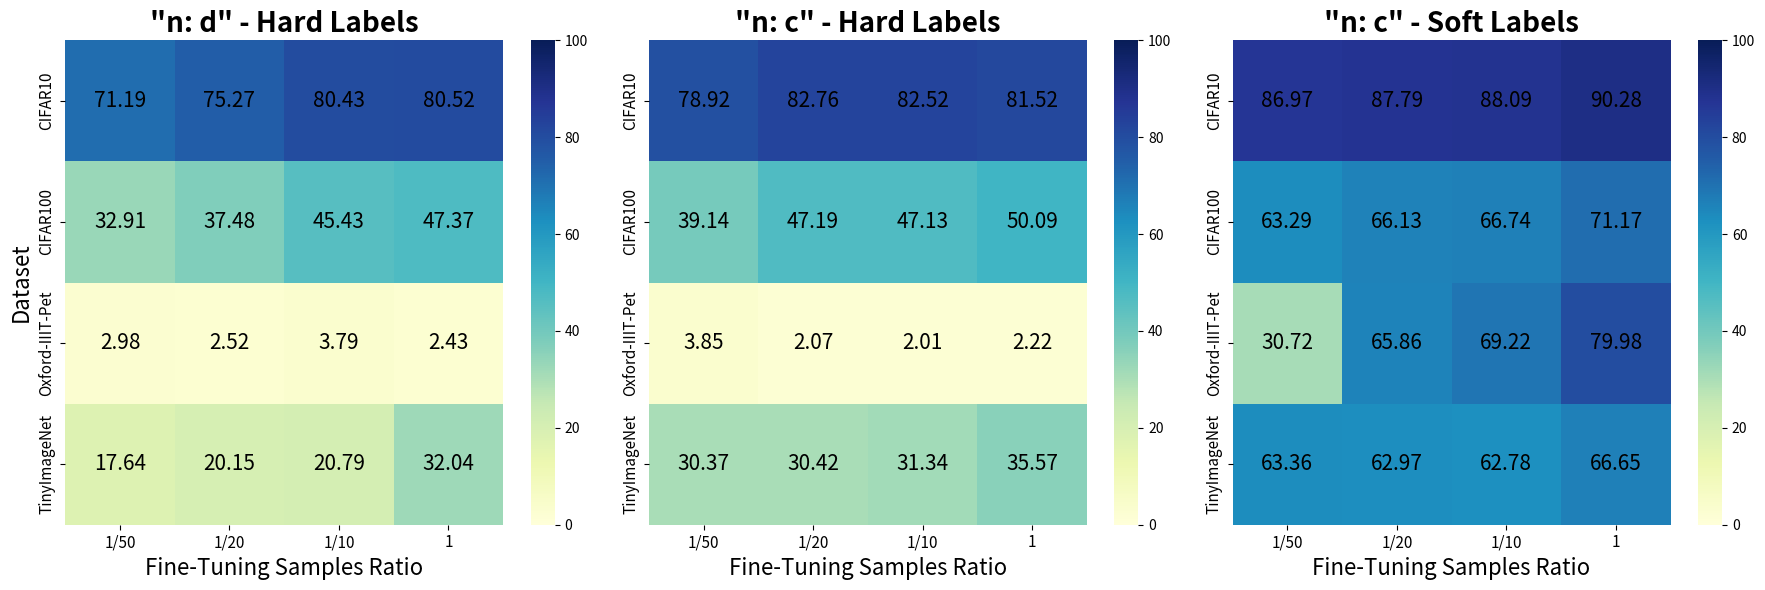

Write the Python code that produced this figure. (Note: this script raises an exception after producing the figure.)
import matplotlib.pyplot as plt
import numpy as np
import seaborn as sns

datasets = ['CIFAR10', 'CIFAR100', 'Oxford-IIIT-Pet', 'TinyImageNet']

# Data structure: Each configuration has 4 datasets x 4 sample ratios
config_names = ['"n: d" - Hard Labels', '"n: c" - Hard Labels', '"n: c" - Soft Labels']
sample_ratios = ['1/50', '1/20', '1/10', '1']

# Create the data arrays for each configuration
config1_data = np.array([
    [71.19, 75.27, 80.43, 80.52],  # CIFAR10
    [32.91, 37.48, 45.43, 47.37],  # CIFAR100
    [2.98, 2.52, 3.79, 2.43],      # Oxford-IIIT-Pet
    [17.64, 20.15, 20.79, 32.04]   # TinyImageNet
])

config2_data = np.array([
    [78.92, 82.76, 82.52, 81.52],  # CIFAR10
    [39.14, 47.19, 47.13, 50.09],  # CIFAR100
    [3.85, 2.07, 2.01, 2.22],      # Oxford-IIIT-Pet
    [30.37, 30.42, 31.34, 35.57]   # TinyImageNet
])

config3_data = np.array([
    [86.97, 87.79, 88.09, 90.28],  # CIFAR10
    [63.29, 66.13, 66.74, 71.17],  # CIFAR100
    [30.72, 65.86, 69.22, 79.98],  # Oxford-IIIT-Pet
    [63.36, 62.97, 62.78, 66.65]   # TinyImageNet
])

# Create figure with subplots
fig, axes = plt.subplots(1, 3, figsize=(18, 6))

# Custom colormap to highlight higher values
cmap = sns.color_palette("YlGnBu", as_cmap=True)

# Create a list of data arrays and axes for easier iteration
all_data = [config1_data, config2_data, config3_data]

# Plot heatmaps with manual annotations
for i, (data, name) in enumerate(zip(all_data, config_names)):
    # Create heatmap without annotations first
    hm = sns.heatmap(data, 
                 annot=False,  # No automatic annotations
                 cmap=cmap,
                 xticklabels=sample_ratios, 
                 yticklabels=datasets,
                 ax=axes[i], 
                 vmin=0, 
                 vmax=100)
    
    # Add manual annotations for each cell
    for y in range(data.shape[0]):
        for x in range(data.shape[1]):
            # Position text in center of each cell
            axes[i].text(x + 0.5, y + 0.5, f'{data[y, x]:.2f}', 
                     horizontalalignment='center',
                     verticalalignment='center',
                     fontsize=15)
    
    # Set titles and labels
    axes[i].set_title(name, fontsize=20, fontweight='bold')
    axes[i].set_xlabel('Fine-Tuning Samples Ratio', fontsize=16)
    if i == 0:
        axes[i].set_ylabel('Dataset', fontsize=16)
    axes[i].tick_params(axis='both', labelsize=11)

plt.tight_layout()
plt.show()

fig.savefig('../images/impact_blip2_gkd_heatmap.png', bbox_inches='tight', dpi=600)

import matplotlib.pyplot as plt
import numpy as np

# Data from Table 1 - using only the best performance for each configuration (ratio=1)
datasets = ['CIFAR10', 'CIFAR100', 'Oxford-IIIT-Pet', 'TinyImageNet']
config_names = ['"n: d" - Hard Labels', '"n: c" - Hard Labels', '"n: c" - Soft Labels']

# Best scores for each configuration (using ratio=1)
config1_best = [80.52, 47.37, 3.79, 32.04]  # "n: d" - Hard Labels
config2_best = [82.76, 50.09, 3.85, 35.57]  # "n: c" - Hard Labels  
config3_best = [90.28, 71.17, 79.98, 66.65]  # "n: c" - Soft Labels

# Set width of bars
barWidth = 0.25
 
# Set positions of the bars on X axis
r1 = np.arange(len(datasets))
r2 = [x + barWidth for x in r1]
r3 = [x + barWidth for x in r2]
 
# Create the figure with larger size for better visibility
plt.figure(figsize=(12, 6))
 
# Make the plot
bars1 = plt.bar(r1, config1_best, width=barWidth, edgecolor='grey', label=config_names[0], color='skyblue')
bars2 = plt.bar(r2, config2_best, width=barWidth, edgecolor='grey', label=config_names[1], color='lightgreen')
bars3 = plt.bar(r3, config3_best, width=barWidth, edgecolor='grey', label=config_names[2], color='salmon')
 
# Add values on top of bars
def add_labels(bars):
    for bar in bars:
        height = bar.get_height()
        plt.text(bar.get_x() + bar.get_width()/2., height,
                f'{height:.2f}', ha='center', va='bottom', fontsize=12)

add_labels(bars1)
add_labels(bars2)
add_labels(bars3)
 
# Add labels and title
plt.xlabel('Dataset', fontsize=17)
plt.ylabel('CAS', fontsize=17)
#plt.title('Comparison of Best CAS Across Different Configurations', fontweight='bold', fontsize=23, pad=20)
 
# Add xticks on the middle of the group bars
plt.xticks([r + barWidth for r in range(len(datasets))], datasets, fontsize=14)
 
# Create legend
plt.legend(loc='upper center', bbox_to_anchor=(0.5, -0.2), ncol=3, fontsize=12)
 
# Adjust layout and save
plt.tight_layout(rect=[0, 0, 1, 0.95])
plt.savefig('../images/impact_blip2_gkd_chart.png', bbox_inches='tight', dpi=600) # do not move after plt.show() or it will save a blank image
plt.show()

import matplotlib.pyplot as plt
import numpy as np
import matplotlib.gridspec as gridspec


datasets = [
    'CIFAR10', 'CIFAR100', 'Oxford-IIIT-Pet', 'TinyImageNet', 
    'StanfordCars', 'Food101', 'STL10', 'Imagewoof', 
    'Imagenette', 'Caltech101'
]

# Cardinality values
cardinalities = [0.1, 0.2, 1, 5, 10, 20]
cardinality_labels = ['0.1×', '0.2×', '1×', '5×', '10×', '20×']

# CAS values for each dataset at different cardinalities
cas_values = [
    [90.28, 92.47, 95.45, 96.89, 97.20, 97.33],  # CIFAR10
    [71.17, 76.56, 82.61, 84.93, 85.28, 85.74],  # CIFAR100
    [79.98, 84.40, 92.34, 93.87, 94.41, 94.68],  # Oxford-IIIT-Pet
    [66.65, 69.81, 74.42, 75.92, 76.00, 76.22],  # TinyImageNet
    [30.03, 54.20, 82.60, 87.44, 87.90, 88.00],  # StanfordCars
    [71.42, 77.01, 84.38, 86.52, 86.72, 86.93],  # Food101
    [90.59, 92.65, 94.76, 96.16, 96.12, 96.36],  # STL10
    [88.24, 90.58, 90.91, 92.21, 92.29, 92.52],  # Imagewoof
    [95.06, 95.97, 96.76, 97.50, 97.68, 97.83],  # Imagenette
    [55.24, 69.25, 91.65, 92.24, 92.62, 92.60],  # Caltech101
]

# Create a figure using GridSpec for the small multiples (2 rows x 5 columns)
fig = plt.figure(figsize=(18, 8))
gs_small = gridspec.GridSpec(2, 5, figure=fig, wspace=0.4, hspace=0.5)

# Use numeric x positions for consistency
x = np.arange(len(cardinality_labels))
colors = plt.cm.tab20(np.linspace(0, 1, len(datasets)))

for i, (dataset, values) in enumerate(zip(datasets, cas_values)):
    # Calculate row and column indices for the 2x5 grid.
    ax = fig.add_subplot(gs_small[i // 5, i % 5])
    
    # Calculate absolute improvement
    abs_improvement = values[-1] - values[0]
    
    # Plot the accuracy line using numeric x positions
    ax.plot(x, values, marker='o', linewidth=2, color=colors[i])
    
    # Annotate each vertex with its CAS value
    y_min, y_max = min(values), max(values)
    vertical_fixed_offset = 15  # fixed offset in points
    for xi, val in zip(x, values):
        if val > y_min + 0.75 * (y_max - y_min):
            vertical_offset = -vertical_fixed_offset
        else:
            vertical_offset = vertical_fixed_offset
        horizontal_fixed_offset = 6
        if xi == x[0]:
            horizontal_offset = horizontal_fixed_offset
        elif xi == x[-1]:
            horizontal_offset = -horizontal_fixed_offset
        else:
            horizontal_offset = 0

        ax.annotate(f"{val:.2f}", xy=(xi, val), 
                    xytext=(horizontal_offset, vertical_offset),
                    textcoords='offset points', ha='center', va='center', fontsize=7)
    
    # Determine best point index: for Caltech101 use second-to-last, otherwise the last
    best_idx = len(values) - 2 if dataset == 'Caltech101' else len(values) - 1
    ax.scatter(x[best_idx], values[best_idx], marker='*', color=colors[i],
               s=200, zorder=5)
    
    ax.set_title(r"$\mathbf{" + dataset + "}$" + f"\n(+{abs_improvement:.2f})", fontsize=12)
    
    min_val = max(0, min(values) - 5)
    max_val = min(100, max(values) + 5)
    ax.set_ylim(min_val, max_val + 3)
    
    ax.grid(True, linestyle='--', alpha=0.5)
    ax.set_xticks(x)
    ax.set_xticklabels(cardinality_labels, fontsize=10)
    
    # Only add x-axis label for bottom row subplots
    if i >= 5:
        ax.set_xlabel('Cardinality', fontsize=10)
    # Only add y-axis label for the leftmost column subplots
    if i % 5 == 0:
        ax.set_ylabel('CAS', fontsize=10)

plt.tight_layout(rect=[0, 0, 1, 0.95])
plt.show()

# save the figure in high resolution
fig.savefig("../images/cas_vs_cardinality.png", bbox_inches='tight', dpi=600)

import matplotlib.pyplot as plt
import numpy as np

datasets = [
    'CIFAR10', 'CIFAR100', 'Oxford-IIIT-Pet', 'TinyImageNet', 
    'StanfordCars', 'Food101', 'STL10', 'Imagewoof', 'Imagenette', 'Caltech101'
]

# Cardinality values
cardinalities = [0.1, 0.2, 1, 5, 10, 20]
cardinality_labels = ['0.1×', '0.2×', '1×', '5×', '10×', '20×']

# CAS values for each dataset at different cardinalities
cas_values = [
    [90.28, 92.47, 95.45, 96.89, 97.20, 97.33],  # CIFAR10
    [71.17, 76.56, 82.61, 84.93, 85.28, 85.74],  # CIFAR100
    [79.98, 84.40, 92.34, 93.87, 94.41, 94.68],  # Oxford-IIIT-Pet
    [66.65, 69.81, 74.42, 75.92, 76.00, 76.22],  # TinyImageNet
    [30.03, 54.20, 82.60, 87.44, 87.90, 88.00],  # StanfordCars
    [71.42, 77.01, 84.38, 86.52, 86.72, 86.93],  # Food101
    [90.59, 92.65, 94.76, 96.16, 96.12, 96.36],  # STL10
    [88.24, 90.58, 90.91, 92.21, 92.29, 92.52],  # Imagewoof
    [95.06, 95.97, 96.76, 97.50, 97.68, 97.83],  # Imagenette
    [55.24, 69.25, 91.65, 92.24, 92.62, 92.60],  # Caltech101
]


plt.figure(figsize=(12, 6))

# Calculate improvements between each cardinality level
improvements = []
for values in cas_values:
    dataset_improvements = []
    for i in range(1, len(values)):
        dataset_improvements.append(values[i] - values[i-1])
    improvements.append(dataset_improvements)

# Calculate average improvement at each cardinality transition
avg_improvements = np.mean(improvements, axis=0)
std_improvements = np.std(improvements, axis=0)

# Define transition labels
transition_labels = ["0.1× → 0.2×", "0.2× → 1×", "1× → 5×", "5× → 10×", "10× → 20×"]

# Plot average improvement between cardinality levels
plt.bar(transition_labels, avg_improvements, yerr=std_improvements, 
        alpha=0.7, capsize=5, color='royalblue')
plt.axhline(y=0, color='k', linestyle='-', alpha=0.3)
plt.grid(True, axis='y', linestyle='--', alpha=0.5)
plt.ylabel('Average CAS Improvement', fontsize=14)
plt.xlabel('Synthetic Dataset Cardinality Transition', fontsize=14)
#plt.title('Diminishing CAS Improvement (%) with Increasing Synthetic Dataset Cardinality', fontweight='bold', fontsize=17, pad=20)
plt.xticks(fontsize=12)
plt.yticks(fontsize=12)

plt.tight_layout()
plt.savefig('../images/cas_improvement_rate.png', bbox_inches='tight', dpi=600) # do not move after plt.show() or it will save a blank image
plt.show()

import matplotlib.pyplot as plt
import numpy as np
import matplotlib.gridspec as gridspec


datasets = [
    'CIFAR10', 'CIFAR100', 'Oxford-IIIT-Pet', 'TinyImageNet', 
    'StanfordCars', 'Food101', 'STL10', 'Imagewoof', 
    'Imagenette', 'Caltech101'
]

cardinalities = [0.1, 0.2, 1, 5, 10, 20]
cardinality_labels = ['0.1×', '0.2×', '1×', '5×', '10×', '20×']

auc_mia_values = [
    [52.03, 51.53, 52.53, 52.33, 53.03, 52.81],  # CIFAR10
    [51.00, 52.54, 54.26, 59.24, 61.15, 62.80],  # CIFAR100
    [50.97, 50.59, 56.13, 61.33, 63.09, 64.60],  # Oxford-IIIT-Pet
    [51.02, 51.45, 52.66, 61.90, 63.70, 64.55],  # TinyImageNet
    [55.00, 55.42, 65.61, 75.34, 78.03, 79.44],  # StanfordCars
    [51.06, 51.21, 51.61, 55.62, 57.08, 58.90],  # Food101
    [52.67, 52.57, 52.22, 55.99, 56.84, 58.38],  # STL10 (formerly index 8)
    [51.58, 52.76, 53.94, 55.86, 55.51, 55.82],  # Imagewoof (formerly index 9)
    [54.55, 54.26, 54.68, 55.20, 55.01, 55.32],  # Imagenette (formerly index 10)
    [57.84, 60.53, 56.44, 60.29, 60.60, 58.37],  # Caltech101 (formerly index 11)
]

aop_values = [
    [83.37, 87.06, 86.48, 88.45, 86.41, 87.25],  # CIFAR10
    [68.41, 69.34, 70.15, 60.50, 57.02, 54.35],  # CIFAR100
    [76.96, 82.44, 73.27, 62.39, 59.30, 56.72],  # Oxford-IIIT-Pet
    [64.01, 65.93, 67.09, 49.54, 46.82, 45.73],  # TinyImageNet
    [24.82, 44.12, 47.97, 38.51, 36.09, 34.86],  # StanfordCars
    [68.49, 73.41, 79.20, 69.92, 66.54, 62.54],  # Food101
    [81.64, 83.81, 86.87, 76.69, 74.38, 70.68],  # STL10 (formerly index 8)
    [82.92, 81.35, 78.11, 73.88, 74.88, 74.23],  # Imagewoof (formerly index 9)
    [79.86, 81.49, 80.91, 80.00, 80.70, 79.92],  # Imagenette (formerly index 10)
    [41.28, 47.25, 71.93, 63.44, 63.05, 67.95],  # Caltech101 (formerly index 11)
]

# Create a master figure for small multiples in a 2x5 grid
fig = plt.figure(figsize=(18, 8))
gs_small = gridspec.GridSpec(2, 5, figure=fig, wspace=0.3, hspace=0.5)
x = np.arange(len(cardinality_labels))  # Numeric positions for the x-axis
colors = plt.cm.tab20(np.linspace(0, 1, len(datasets)))

for i, dataset in enumerate(datasets):
    outer_spec = gs_small[i // 5, i % 5]
    gs_nested = gridspec.GridSpecFromSubplotSpec(2, 1, subplot_spec=outer_spec, hspace=0.1)
    
    # Plot AUC_MIA in the top subplot
    ax_auc = fig.add_subplot(gs_nested[0])
    auc_curve = auc_mia_values[i]
    best_idx_auc = np.argmin(auc_curve)
    ax_auc.plot(x, auc_curve, marker='o', linestyle='-', linewidth=2, color=colors[i], label=r'$AUC_{MIA}$')
    
    vertical_fixed_offset = 15  # Offset in points for annotations
    horizontal_fixed_offset = 5 # Horizontal offset for edge adjustments
    combined_min_auc = min(auc_curve)
    lower_bound_auc = combined_min_auc - (vertical_fixed_offset - 3)
    for idx, xi in enumerate(x):
        if xi == x[0]:
            horizontal_offset = horizontal_fixed_offset
        elif xi == x[-1]:
            horizontal_offset = -horizontal_fixed_offset
        else:
            horizontal_offset = 0

        offset = -vertical_fixed_offset
        if (auc_curve[idx] + offset) < lower_bound_auc:
            offset = vertical_fixed_offset

        ax_auc.annotate(f"{auc_curve[idx]:.2f}", xy=(xi, auc_curve[idx]),
                        xytext=(horizontal_offset, offset),
                        textcoords='offset points', ha='center', va='center',
                        fontsize=7, color='black')
    
    ax_auc.scatter(x[best_idx_auc], auc_curve[best_idx_auc], marker='*', color=colors[i],
                   s=200, zorder=5)
    
    ax_auc.set_title(r"$\mathbf{" + dataset + "}$", fontsize=12)
    
    combined_min = min(auc_curve)
    combined_max = max(auc_curve)
    min_val = max(0, combined_min - 5)
    max_val = min(100, combined_max + 5)
    ax_auc.set_ylim(min_val, max_val + 3)
    
    ax_auc.grid(True, linestyle='--', alpha=0.5)
    ax_auc.set_xticks(x)
    ax_auc.set_xticklabels([])  # Remove x-tick labels for the top plot
    ax_auc.legend(loc='upper left', fontsize=10)
    
    # Plot AOP in the bottom subplot
    ax_aop = fig.add_subplot(gs_nested[1])
    aop_curve = aop_values[i]
    best_idx_aop = np.argmax(aop_curve)
    ax_aop.plot(x, aop_curve, marker='s', linestyle='--', linewidth=2, color=colors[i], label='AOP')
    
    combined_min_aop = min(aop_curve)
    lower_bound_aop = combined_min_aop - (vertical_fixed_offset - 3)
    for idx, xi in enumerate(x):
        if xi == x[0]:
            horizontal_offset = horizontal_fixed_offset
        elif xi == x[-1]:
            horizontal_offset = -horizontal_fixed_offset
        else:
            horizontal_offset = 0

        offset = -vertical_fixed_offset
        if (aop_curve[idx] + offset) < lower_bound_aop:
            offset = vertical_fixed_offset

        ax_aop.annotate(f"{aop_curve[idx]:.2f}", xy=(xi, aop_curve[idx]),
                        xytext=(horizontal_offset, offset),
                        textcoords='offset points', ha='center', va='center',
                        fontsize=7, color='black')
    
    ax_aop.scatter(x[best_idx_aop], aop_curve[best_idx_aop], marker='*', color=colors[i],
                   s=200, zorder=5)
    
    combined_min = min(aop_curve)
    combined_max = max(aop_curve)
    min_val = max(0, combined_min - 5)
    max_val = min(100, combined_max + 5)
    ax_aop.set_ylim(min_val, max_val + 3)
    
    ax_aop.grid(True, linestyle='--', alpha=0.5)
    ax_aop.set_xticks(x)
    ax_aop.set_xticklabels(cardinality_labels, fontsize=12)
    ax_aop.legend(loc='upper left', fontsize=10)
    
    # Add x-label only on the bottom row of cells (i >= 5 in a 2x5 grid)
    if i >= 5:
        ax_aop.set_xlabel('Cardinality', fontsize=10)

plt.tight_layout(rect=[0, 0.07, 1, 0.95])
plt.show()

# save the figure in high resolution
fig.savefig("../images/privacy_vs_cardinality.png", bbox_inches='tight', dpi=600)

import matplotlib.pyplot as plt
import numpy as np
from matplotlib.lines import Line2D


datasets = [
    'CIFAR10', 'CIFAR100', 'Oxford-IIIT-Pet', 'TinyImageNet', 
    'StanfordCars', 'Food101', 'STL10', 'Imagewoof', 
    'Imagenette', 'Caltech101'
]

# Cardinality values
cardinalities = [0.1, 0.2, 1, 5, 10, 20]
cardinality_labels = ['0.1×', '0.2×', '1×', '5×', '10×', '20×']

# Updated AUC_MIA values - lower is better for privacy
auc_mia_values = [
    [52.03, 51.53, 52.53, 52.33, 53.03, 52.81],  # CIFAR10
    [51.00, 52.54, 54.26, 59.24, 61.15, 62.80],  # CIFAR100
    [50.97, 50.59, 56.13, 61.33, 63.09, 64.60],  # Oxford-IIIT-Pet
    [51.02, 51.45, 52.66, 61.90, 63.70, 64.55],  # TinyImageNet
    [55.00, 55.42, 65.61, 75.34, 78.03, 79.44],  # StanfordCars
    [51.06, 51.21, 51.61, 55.62, 57.08, 58.90],  # Food101
    [52.67, 52.57, 52.22, 55.99, 56.84, 58.38],  # STL10
    [51.58, 52.76, 53.94, 55.86, 55.51, 55.82],  # Imagewoof
    [54.55, 54.26, 54.68, 55.20, 55.01, 55.32],  # Imagenette
    [57.84, 60.53, 56.44, 60.29, 60.60, 58.37],  # Caltech101
]

# Updated AOP values - higher is better for combined accuracy/privacy
aop_values = [
    [83.37, 87.06, 86.48, 88.45, 86.41, 87.25],  # CIFAR10
    [68.41, 69.34, 70.15, 60.50, 57.02, 54.35],  # CIFAR100
    [76.96, 82.44, 73.27, 62.39, 59.30, 56.72],  # Oxford-IIIT-Pet
    [64.01, 65.93, 67.09, 49.54, 46.82, 45.73],  # TinyImageNet
    [24.82, 44.12, 47.97, 38.51, 36.09, 34.86],  # StanfordCars
    [68.49, 73.41, 79.20, 69.92, 66.54, 62.54],  # Food101
    [81.64, 83.81, 86.87, 76.69, 74.38, 70.68],  # STL10
    [82.92, 81.35, 78.11, 73.88, 74.88, 74.23],  # Imagewoof
    [79.86, 81.49, 80.91, 80.00, 80.70, 79.92],  # Imagenette
    [41.28, 47.25, 71.93, 63.44, 63.05, 67.95],  # Caltech101
]

# Updated CAS values for comparison
cas_values = [
    [90.28, 92.47, 95.45, 96.89, 97.20, 97.33],  # CIFAR10
    [71.17, 76.56, 82.61, 84.93, 85.28, 85.74],  # CIFAR100
    [79.98, 84.40, 92.34, 93.87, 94.41, 94.68],  # Oxford-IIIT-Pet
    [66.65, 69.81, 74.42, 75.92, 76.00, 76.22],  # TinyImageNet
    [30.03, 54.20, 82.60, 87.44, 87.90, 88.00],  # StanfordCars
    [71.42, 77.01, 84.38, 86.52, 86.72, 86.93],  # Food101
    [90.59, 92.65, 94.76, 96.16, 96.12, 96.36],  # STL10
    [88.24, 90.58, 90.91, 92.21, 92.29, 92.52],  # Imagewoof
    [95.06, 95.97, 96.76, 97.50, 97.68, 97.83],  # Imagenette
    [55.24, 69.25, 91.65, 92.24, 92.62, 92.60],  # Caltech101
]

# We'll plot using radar charts in a 2x5 grid
fig = plt.figure(figsize=(20, 10))

# Create indices for 10 datasets
dataset_indices = list(range(len(datasets)))

# Create a grid of radar charts arranged in 2 rows and 5 columns
for i, idx in enumerate(dataset_indices):
    ax = fig.add_subplot(2, 5, i+1, projection='polar')
    
    # Prepare data for radar chart for current dataset
    # Use the corresponding values from CAS, AUC_MIA, and AOP arrays.
    accuracy_scores = cas_values[idx]
    privacy_scores = auc_mia_values[idx]
    aop_scores = aop_values[idx]
    
    # Set angles for the three metrics. (Order: CAS, AUC, AOP)
    angles = np.linspace(0, 2*np.pi, 3, endpoint=False).tolist()
    angles += angles[:1]  # Close the loop
    
    # Plot a radar chart line for each cardinality value
    for j, cardinality in enumerate(cardinality_labels):
        # For each cardinality pick the metrics at the same index
        values = [accuracy_scores[j], privacy_scores[j], aop_scores[j]]
        values += values[:1]  # Close the loop
        color = plt.cm.viridis(j/len(cardinality_labels))
        ax.plot(angles, values, linewidth=2, label=f"{cardinality}", color=color)
        ax.fill(angles, values, alpha=0.1, color=color)
    
    # Set labels for the three axes
    ax.set_xticks(angles[:-1])
    ax.set_xticklabels(['CAS', 'AUC', 'AOP'])
    
    # Set chart title with dataset name
    ax.set_title(datasets[i], fontweight='bold', size=14, pad=20)
    
    # Set limits and grid
    ax.set_ylim(0, 100)
    ax.grid(True)
    ax.set_rgrids(np.linspace(20, 100, 5), angle=45, fontsize=8)

# Add a common legend
handles = [Line2D([0], [0], color=plt.cm.viridis(j/len(cardinality_labels)), 
                  linewidth=2, label=cardinality_labels[j]) 
           for j in range(len(cardinality_labels))]
fig.legend(handles=handles, loc='upper center', bbox_to_anchor=(0.5, 0.07), 
           ncol=6, fontsize=12)

plt.tight_layout(rect=[0, 0.1, 1, 0.95], h_pad=3)
plt.savefig('../images/metrics_balance_radar.png', bbox_inches='tight', dpi=600)  # do not move after plt.show() or it will save a blank image
plt.show()

import matplotlib.pyplot as plt
import numpy as np

# Add this line to extract colors from the 'tab10' palette
palette = plt.get_cmap('tab10').colors

# Data from tables
datasets = [
    'CIFAR10', 'CIFAR100', 'Oxford-IIIT-Pet', 'TinyImageNet', 
    'StanfordCars', 'Food101', 'STL10', 'Imagewoof', 'Imagenette', 'Caltech101'
]

# Cardinality values
cardinalities = [0.1, 0.2, 1, 5, 10, 20]
cardinality_labels = ['0.1×', '0.2×', '1×', '5×', '10×', '20×']

# AUC_MIA values (Table 5) - lower is better for privacy
auc_mia_values = [
    [52.03, 51.53, 52.53, 52.33, 53.03, 52.81],  # CIFAR10
    [51.00, 52.54, 54.26, 59.24, 61.15, 62.80],  # CIFAR100
    [50.97, 50.59, 56.13, 61.33, 63.09, 64.60],  # Oxford-IIIT-Pet
    [51.02, 51.45, 52.66, 61.90, 63.70, 64.55],  # TinyImageNet
    [55.00, 55.42, 65.61, 75.34, 78.03, 79.44],  # StanfordCars
    [51.06, 51.21, 51.61, 55.62, 57.08, 58.90],  # Food101
    [52.67, 52.57, 52.22, 55.99, 56.84, 58.38],  # STL10
    [51.58, 52.76, 53.94, 55.86, 55.51, 55.82],  # Imagewoof
    [54.55, 54.26, 54.68, 55.20, 55.01, 55.32],  # Imagenette
    [57.84, 60.53, 56.44, 60.29, 60.60, 58.37],  # Caltech101
]

# AOP values (Table 6) - higher is better for combined accuracy/privacy
aop_values = [
    [83.37, 87.06, 86.48, 88.45, 86.41, 87.25],  # CIFAR10
    [68.41, 69.34, 70.15, 60.50, 57.02, 54.35],  # CIFAR100
    [76.96, 82.44, 73.27, 62.39, 59.30, 56.72],  # Oxford-IIIT-Pet
    [64.01, 65.93, 67.09, 49.54, 46.82, 45.73],  # TinyImageNet
    [24.82, 44.12, 47.97, 38.51, 36.09, 34.86],  # StanfordCars
    [68.49, 73.41, 79.20, 69.92, 66.54, 62.54],  # Food101
    [81.64, 83.81, 86.87, 76.69, 74.38, 70.68],  # STL10
    [82.92, 81.35, 78.11, 73.88, 74.88, 74.23],  # Imagewoof
    [79.86, 81.49, 80.91, 80.00, 80.70, 79.92],  # Imagenette
    [41.28, 47.25, 71.93, 63.44, 63.05, 67.95],  # Caltech101
]

# CAS values from previous table (for comparison)
cas_values = [
    [90.28, 92.47, 95.45, 96.89, 97.20, 97.33],  # CIFAR10
    [71.17, 76.56, 82.61, 84.93, 85.28, 85.74],  # CIFAR100
    [79.98, 84.40, 92.34, 93.87, 94.41, 94.68],  # Oxford-IIIT-Pet
    [66.65, 69.81, 74.42, 75.92, 76.00, 76.22],  # TinyImageNet
    [30.03, 54.20, 82.60, 87.44, 87.90, 88.00],  # StanfordCars
    [71.42, 77.01, 84.38, 86.52, 86.72, 86.93],  # Food101
    [90.59, 92.65, 94.76, 96.16, 96.12, 96.36],  # STL10
    [88.24, 90.58, 90.91, 92.21, 92.29, 92.52],  # Imagewoof
    [95.06, 95.97, 96.76, 97.50, 97.68, 97.83],  # Imagenette
    [55.24, 69.25, 91.65, 92.24, 92.62, 92.60],  # Caltech101
]


plt.figure(figsize=(14, 8))

# Create a dataframe-like structure for easier manipulation
dataset_optimal = []
for i, dataset in enumerate(datasets):
    # Find best cardinality for each metric
    best_auc_idx = np.argmin(auc_mia_values[i])  # Lower is better for AUC_MIA
    best_aop_idx = np.argmax(aop_values[i])      # Higher is better for AOP
    best_cas_idx = np.argmax(cas_values[i])      # Higher is better for CAS
    
    dataset_optimal.append({
        'dataset': dataset,
        'best_auc_card': cardinality_labels[best_auc_idx],
        'best_aop_card': cardinality_labels[best_aop_idx],
        'best_cas_card': cardinality_labels[best_cas_idx],
        'best_auc_val': auc_mia_values[i][best_auc_idx],
        'best_aop_val': aop_values[i][best_aop_idx],
        'best_cas_val': cas_values[i][best_cas_idx]
    })

# Use the default dataset ordering
default_order = datasets

# Create arrays for the plot
x = np.arange(len(default_order))
width = 0.25

fig, ax = plt.subplots(figsize=(18, 8))

# Create arrays for the plot in default order
best_auc_indices = [cardinality_labels.index(dataset_optimal[i]['best_auc_card']) for i in range(len(datasets))]
best_aop_indices = [cardinality_labels.index(dataset_optimal[i]['best_aop_card']) for i in range(len(datasets))]
best_cas_indices = [cardinality_labels.index(dataset_optimal[i]['best_cas_card']) for i in range(len(datasets))]

# Introduce a vertical offset (e.g. 0.2) to all bar heights
offset = 0.2
best_auc_indices_offset = [val + offset for val in best_auc_indices]
best_aop_indices_offset = [val + offset for val in best_aop_indices]
best_cas_indices_offset = [val + offset for val in best_cas_indices]

# Create bars for optimal cardinality by metric
bar1 = ax.bar(x - width, best_auc_indices_offset, width, label='Best AUC$_{MIA}$', color=palette[0], alpha=0.7)
bar2 = ax.bar(x, best_aop_indices_offset, width, label='Best AOP', color=palette[1], alpha=0.7)
bar3 = ax.bar(x + width, best_cas_indices_offset, width, label='Best CAS', color=palette[2], alpha=0.7)

# Enable y-axis ticks and labels
ax.tick_params(axis='y', which='both', left=True, labelleft=True)
ax.set_yticks([i + offset for i in range(len(cardinality_labels))])
ax.set_yticklabels(cardinality_labels)
ax.set_ylabel('Synthetic Dataset Cardinality', fontsize=16)

# Add x-axis ticks with default dataset names
ax.set_xticks(x)
ax.set_xticklabels(default_order, fontsize=14, rotation=45)

# And add the legend for the three metrics:
ax.legend(fontsize=12, loc='best')

# Add grid
ax.grid(True, axis='y', linestyle='--', alpha=0.7)
#plt.title('Optimal Cardinality for Each Metric', fontweight='bold', fontsize=22, pad=20)
plt.tight_layout()
plt.savefig('../images/metrics_best_cardinality.png', bbox_inches='tight', dpi=600) # do not move after plt.show() or it will save a blank image
plt.show()

import matplotlib.pyplot as plt
import numpy as np
import pandas as pd
import seaborn as sns

# Extract data from the table
datasets = [
    'CIFAR10', 'CIFAR100', 'Oxford-IIIT-Pet', 'TinyImageNet', 'StanfordCars', 
    'Food101', 'STL10', 'Imagewoof', 'Imagenette', 'Caltech101'
]

# Accuracy (higher is better)
teacher_accuracy = [97.52, 85.49, 93.96, 75.67, 88.22, 86.79, 96.74, 93.05, 98.29, 92.26]
student_accuracy = [97.33, 85.74, 94.68, 76.22, 88.00, 86.93, 96.36, 92.52, 97.83, 92.62]

# AUC_MIA (lower is better)
teacher_auc_mia = [53.89, 70.32, 72.74, 70.29, 82.53, 65.63, 65.89, 58.67, 60.32, 67.81]
student_auc_mia = [52.81, 62.80, 64.60, 64.55, 79.44, 58.90, 58.38, 55.82, 55.32, 60.60]

# AOP (higher is better)
teacher_aop = [83.95, 43.22, 44.40, 38.29, 32.38, 50.37, 55.71, 67.58, 67.53, 50.16]
student_aop = [87.25, 54.35, 56.72, 45.73, 34.86, 62.64, 70.68, 74.23, 79.92, 63.05]

# Create a DataFrame for easier data manipulation
df = pd.DataFrame({
    'Dataset': datasets * 3,
    'Metric': ['Accuracy'] * len(datasets) + ['AUC_MIA'] * len(datasets) + ['AOP'] * len(datasets),
    'Teacher': teacher_accuracy + teacher_auc_mia + teacher_aop,
    'Student': student_accuracy + student_auc_mia + student_aop,
})

# Calculate the differences (Student - Teacher)
df['Difference'] = df['Student'] - df['Teacher']

# For AUC_MIA, we invert the difference because lower is better
df.loc[df['Metric'] == 'AUC_MIA', 'Difference'] = -df.loc[df['Metric'] == 'AUC_MIA', 'Difference']

# Desired order for plotting
df['Metric'] = pd.Categorical(df['Metric'], categories=['Accuracy', 'AUC_MIA', 'AOP'])

# Set the style for all plots
plt.style.use('seaborn-v0_8-whitegrid')
sns.set_palette('muted')
colors = sns.color_palette()

###########################################################################################################################################

plt.figure(figsize=(15, 12))

# Create a 3x1 grid for subplots (one for each metric)
fig, axes = plt.subplots(3, 1, figsize=(14, 18), sharex=True)
fig.subplots_adjust(hspace=0.3)

metrics = ['Accuracy', 'AUC_MIA', 'AOP']
titles = ['Classification Accuracy', 
          'AUC$_{MIA}$', 
          'AOP']
ylabels = ['Classification Accuracy', 'AUC$_{MIA}$', 'AOP']

# Use the default order (no sorting)
sorted_indices = {}
sorted_indices['Accuracy'] = np.arange(len(teacher_accuracy))
sorted_indices['AUC_MIA'] = np.arange(len(teacher_auc_mia))
sorted_indices['AOP'] = np.arange(len(teacher_aop))

for i, metric in enumerate(metrics):
    ax = axes[i]
    
    # Get the sorted indices for this metric
    idx = sorted_indices[metric]
    
    # Get the relevant data
    if metric == 'Accuracy':
        teacher_vals = [teacher_accuracy[j] for j in idx]
        student_vals = [student_accuracy[j] for j in idx]
        datasets_sorted = [datasets[j] for j in idx]
    elif metric == 'AUC_MIA':
        teacher_vals = [teacher_auc_mia[j] for j in idx]
        student_vals = [student_auc_mia[j] for j in idx]
        datasets_sorted = [datasets[j] for j in idx]
    else:  # AOP
        teacher_vals = [teacher_aop[j] for j in idx]
        student_vals = [student_aop[j] for j in idx]
        datasets_sorted = [datasets[j] for j in idx]
    
    # Set the positions and width for the bars
    pos = np.arange(len(datasets_sorted))
    width = 0.30
    
    # Create the bars
    teacher_bars = ax.bar(pos - width/2, teacher_vals, width, label='Teacher Classifier', 
                        color=colors[0], alpha=0.8, edgecolor='black', linewidth=0.5)
    student_bars = ax.bar(pos + width/2, student_vals, width, label='Student Classifier', 
                         color=colors[1], alpha=0.8, edgecolor='black', linewidth=0.5)
    
    # Calculate differences for annotations
    diffs = np.array(student_vals) - np.array(teacher_vals)
    
    # Add difference annotations
    for j, (p, diff) in enumerate(zip(pos, diffs)):
        if metric == 'AUC_MIA':
            # For AUC_MIA, negative diff is better (lower AUC_MIA is better)
            color = 'green' if diff < 0 else 'red'
            diff_text = f"{diff:-.2f}"  # Negate to show as improvement
        else:
            # For Accuracy and AOP, positive diff is better
            color = 'green' if diff > 0 else 'red'
            diff_text = f"{diff:+.2f}"
        
        ax.annotate(diff_text, 
                    xy=(p, max(teacher_vals[j], student_vals[j]) + 0.5), 
                    ha='center', va='bottom', 
                    color=color, fontweight='bold', fontsize=13)
    
    # Add some text for labels, title and custom x-axis tick labels
    ax.set_ylabel(ylabels[i], fontsize=16)
    ax.set_title(titles[i], fontsize=20, fontweight='bold')
    ax.set_xticks(pos)
    ax.set_xticklabels(datasets_sorted, rotation=45, ha='right', fontsize=13)
    
    # Add grid for easier reading
    ax.grid(axis='y', linestyle='--', alpha=0.7)
    
    # Add a horizontal line for reference
    if metric == 'AUC_MIA':
        ax.axhline(y=50, color='gray', linestyle='--', alpha=0.5)  # 50% is random guess
    
    # Add legend
    ax.legend(fontsize=10)

plt.tight_layout()
plt.savefig('../images/student_vs_teacher.png', dpi=600, bbox_inches='tight')
plt.show()